Run: headless pygame with SDL's dummy video driver; simulated clock (each Clock.tick advances the game by its frame time, no real sleeping); random seed 0; keys injected as events and as key.get_pressed() state; no mouse input.
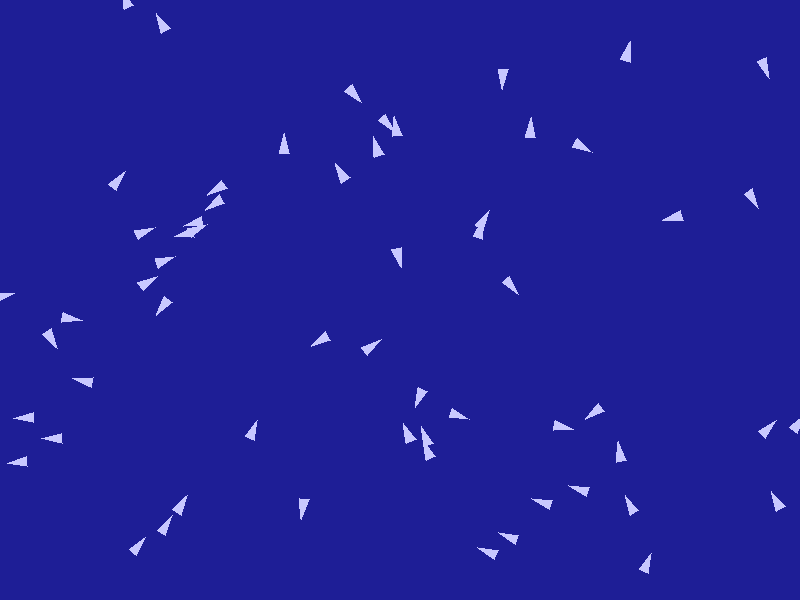
Frame 1 of 4 · flips 1–60 · no input
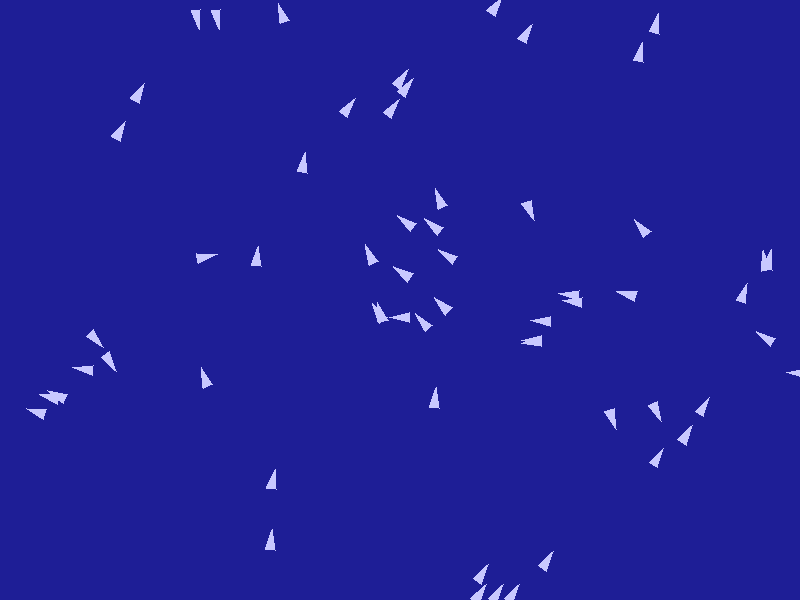
Frame 2 of 4 · flips 61–180 · tapped SPACE, RETURN · held RIGHT (→), D
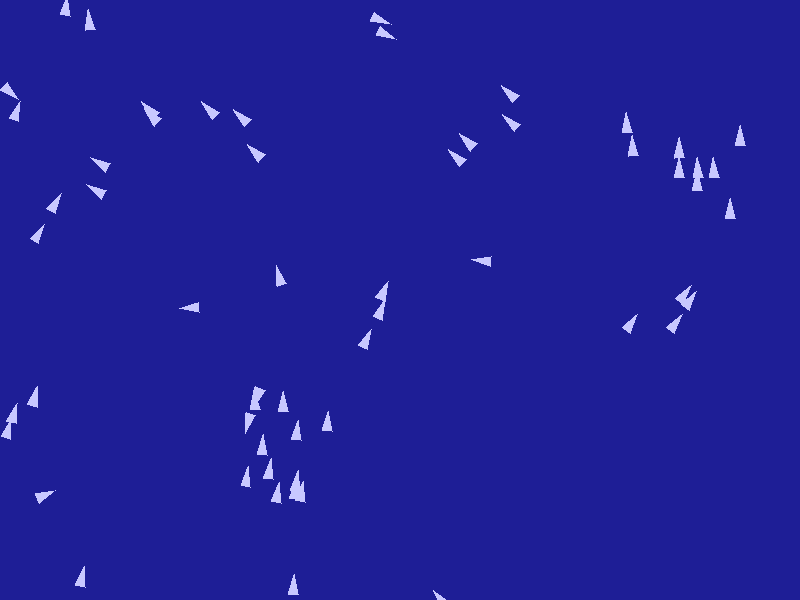
Frame 3 of 4 · flips 181–300 · held DOWN (↓), S
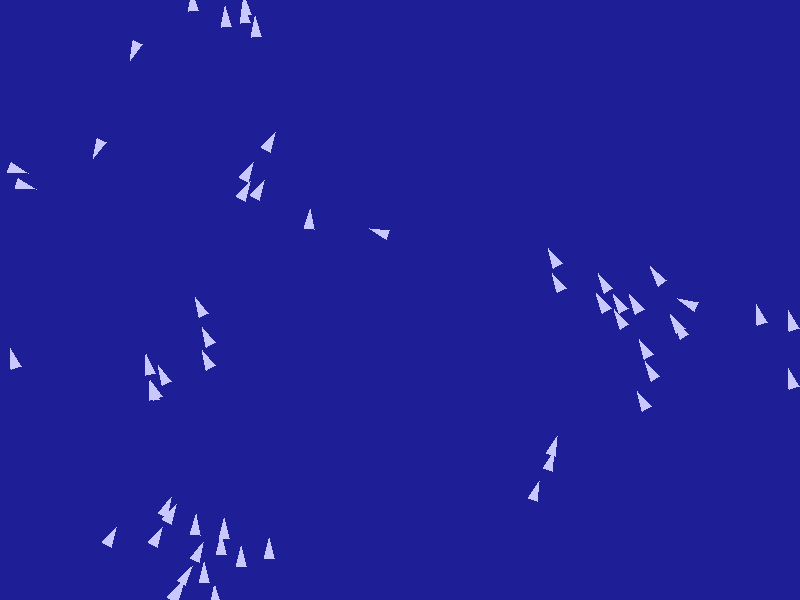
Frame 4 of 4 · flips 301–420 · held LEFT (←), A, UP (↑), W

The pygame program that drew these frames:

# Name: Lance Pery
# Date: Augest, 28, 2025
# Description: Boids simulator. 
#   Simulates the flocking behaviour using 3 steering rules: Separation, Alignment, and Cohesion.

# imports
import pygame
import random
import math

# Screen Variables
WIDTH = 800
HEIGHT = 600
SCREEN_COLOR = (30, 30, 150)
BOID_COLOR = (200, 200, 255)

# Boids Variables
NUM_BOIDS = 60
SPEED = 4
FORCE = 0.05
PERCEPTION_RADIUS = 50

# Behavior Weights
ALIGN_WEIGHT = 1.0
COHESION_WEIGHT = 1.0
SEPARATION_WEIGHT = 1.5

class Boids:
    """Spawns boids to simulate flock of birds."""
    def __init__(self):
        self.position = pygame.math.Vector2(
            random.uniform(0, WIDTH),
            random.uniform(0, HEIGHT)
        )
        angle = random.uniform(0, math.pi * 2)
        self.velocity = pygame.math.Vector2(math.cos(angle), math.sin(angle))
        self.velocity.scale_to_length(random.uniform(2, SPEED))
        self.acceleration = pygame.math.Vector2(0, 0)

    def update(self):
        self.velocity += self.acceleration
        if self.velocity.length() > SPEED:
            self.velocity.scale_to_length(SPEED)
        self.position += self.velocity
        self.acceleration.update(0, 0) # resets each frame

    def show(self, screen):
        """Draws triagles that point to the direction the boids go."""
        angle = self.velocity.angle_to(pygame.math.Vector2(1, 0))
        points = [
            (self.position + pygame.math.Vector2(10, 0).rotate(-angle)),
            (self.position + pygame.math.Vector2(-10, 5).rotate(-angle)),
            (self.position + pygame.math.Vector2(-10, -5).rotate(-angle)),
        ]

        pygame.draw.polygon(screen, BOID_COLOR, points)

    def edges(self):
        """Avoids screen warping"""
        if self.position.x > WIDTH: self.position.x = 0
        if self.position.x < 0: self.position.x = WIDTH
        if self.position.y > HEIGHT: self.position.y = 0
        if self.position.y < 0: self.position.y = HEIGHT

    def neighbors(self, boids, radius=PERCEPTION_RADIUS):
        """Finds which boids are the closest to it."""
        result = []
        for other in boids:
            if other is self:
                continue
            if self.position.distance_to(other.position) < radius:
                result.append(other)
        return result
    
    def align(self, boids):
        """Alignment rule: finds nearby boids and make them go in the same direction."""

        neigh = self.neighbors(boids, PERCEPTION_RADIUS)
        
        if not neigh:
            return pygame.math.Vector2()
        
        avg_vec = pygame.math.Vector2()
        for n in neigh:
            avg_vec += n.velocity
        avg_vec /= len(neigh)

        # average velocity
        if avg_vec.length() > 0:
            avg_vec = avg_vec.normalize() * SPEED

        steer = avg_vec - self.velocity
        if steer.length() > FORCE:
            steer.scale_to_length(FORCE)
        return steer
    
    def flock(self, boids):
        alignment = self.align(boids) * ALIGN_WEIGHT

        self.acceleration += alignment



def main():
    pygame.init()
    screen = pygame.display.set_mode((WIDTH, HEIGHT))
    clock = pygame.time.Clock()
    
    boids = [Boids() for _ in range(NUM_BOIDS)]
    
    running = True
    while running:
        # for exiting the screen
        for event in pygame.event.get():
            if event.type == pygame.QUIT:
                running = False

        screen.fill(SCREEN_COLOR)   

        # Drawing the Boids
        for b in boids:
            b.edges()
            b.flock(boids)
            b.update()
            b.show(screen)

        # updates the surface display per frame
        pygame.display.flip()
        # For the FPS
        clock.tick(60)

if __name__ == "__main__":
    main()
